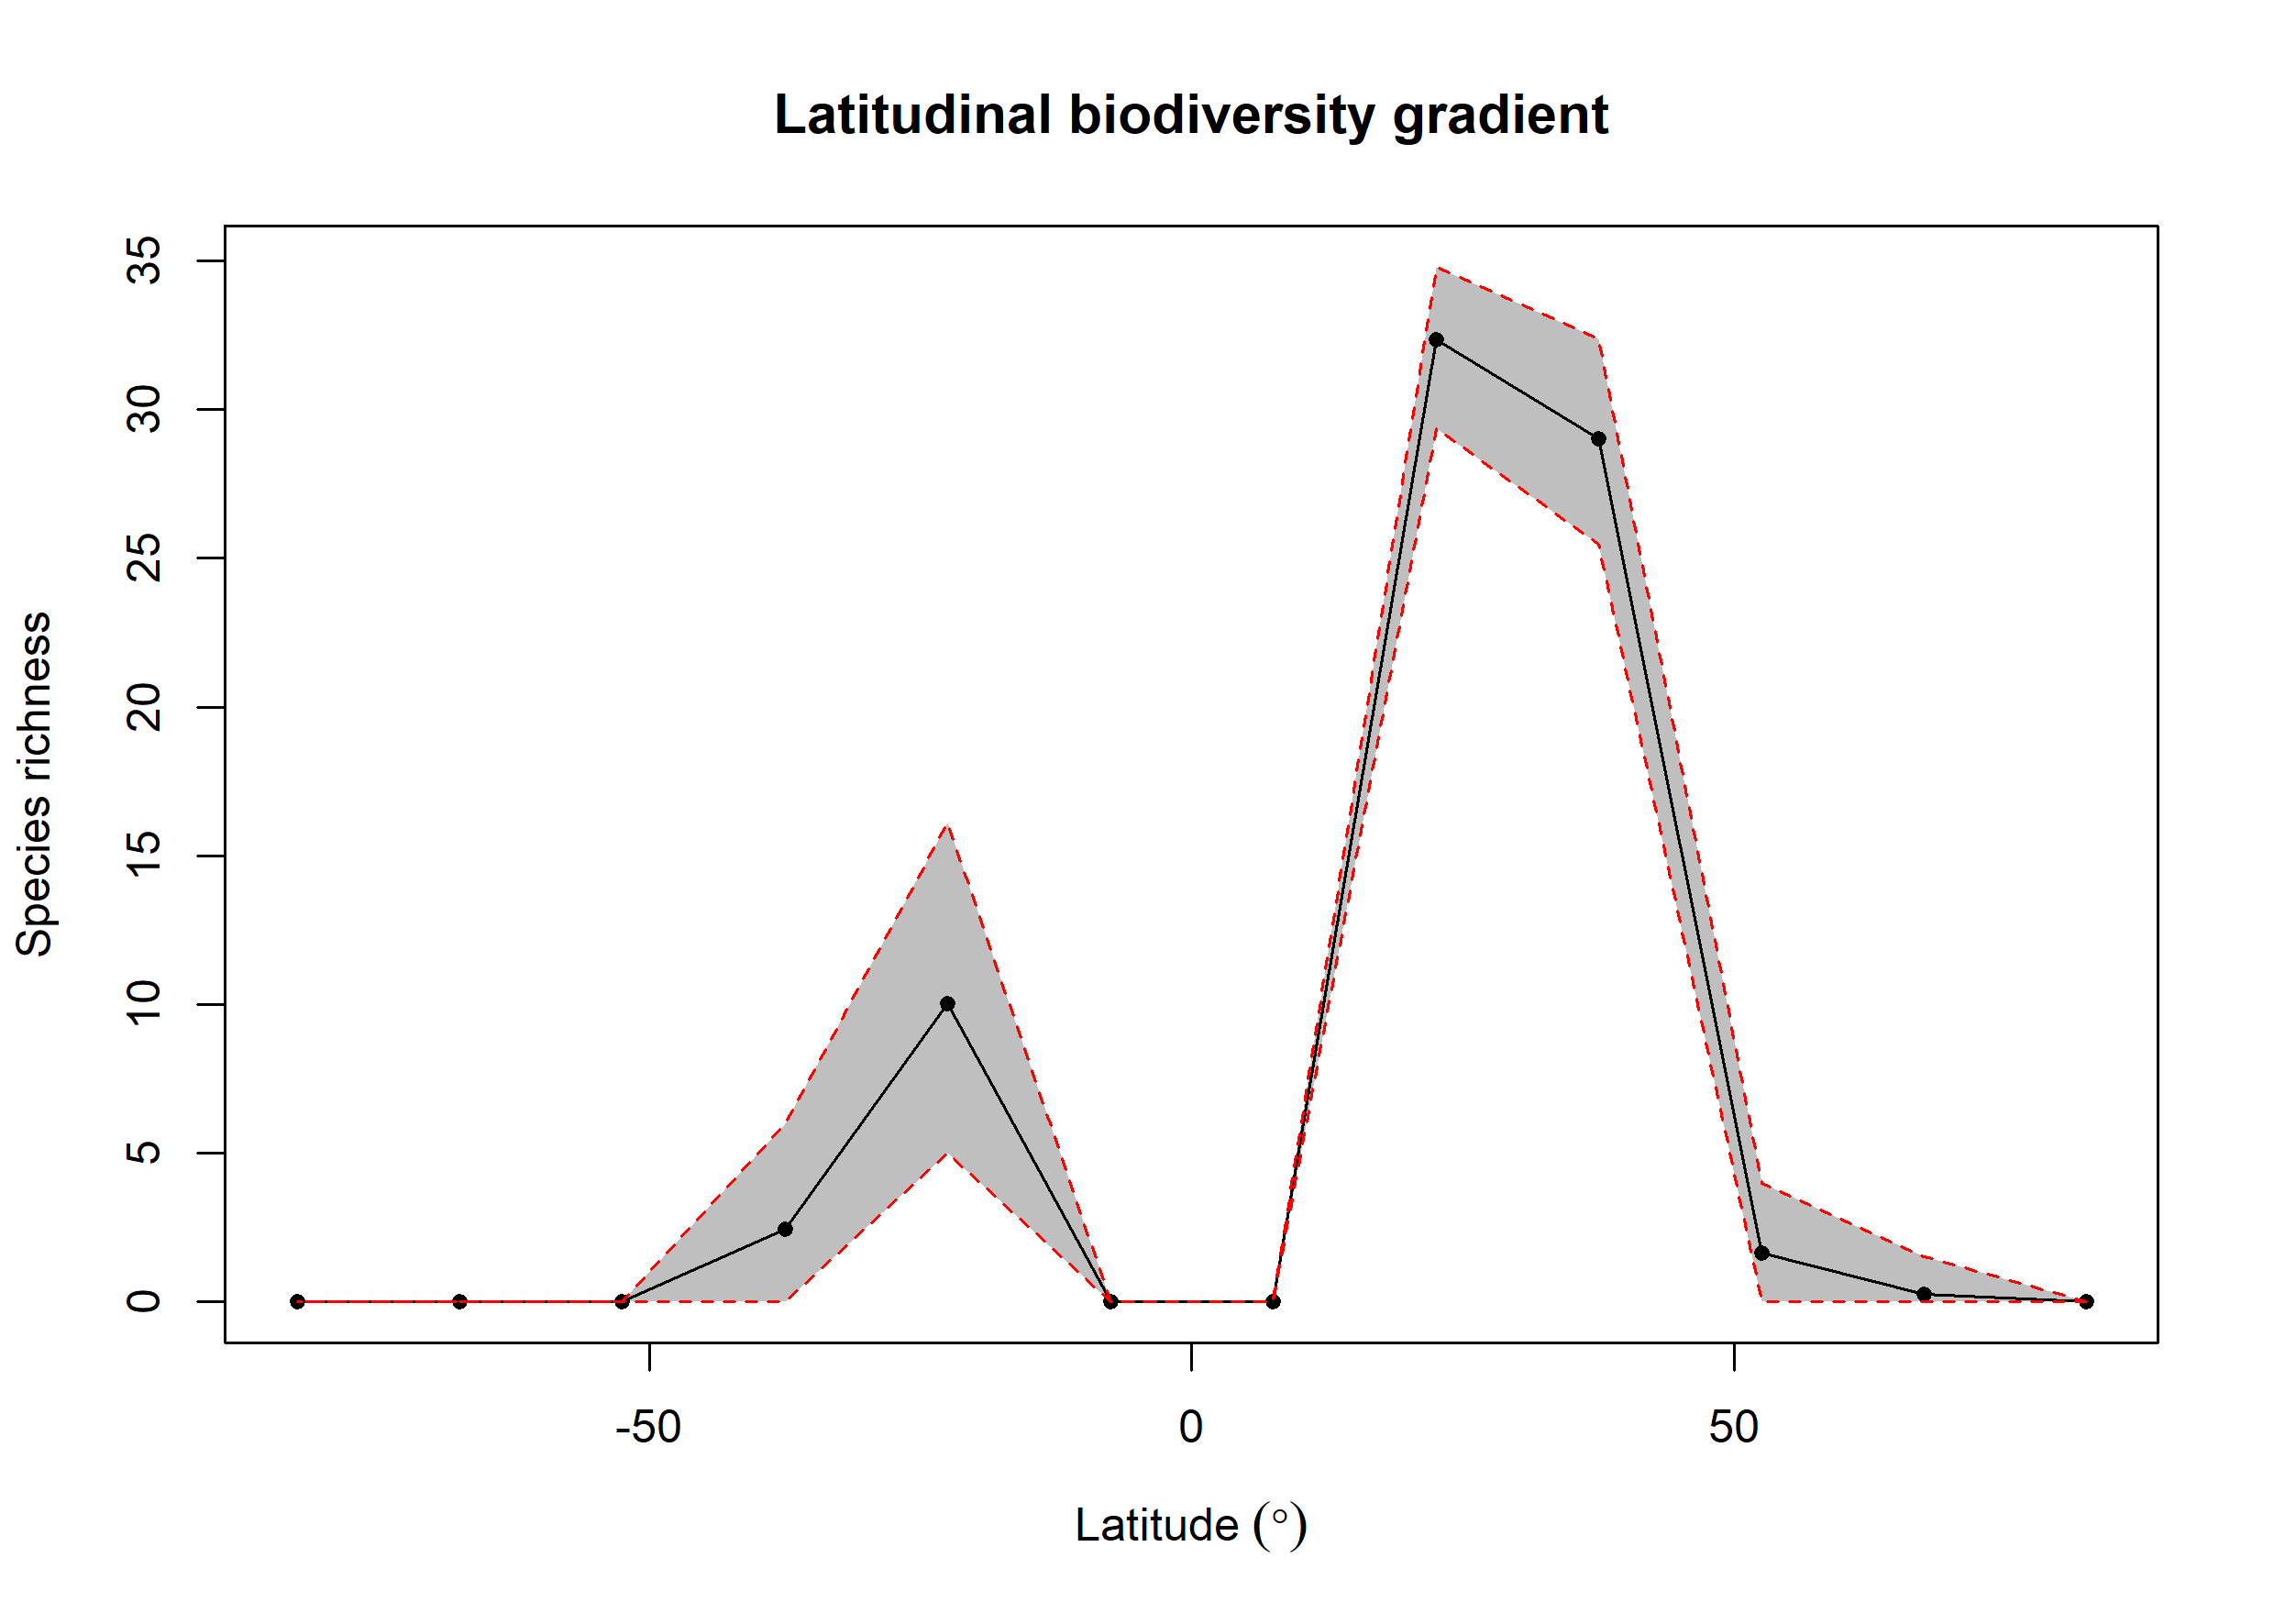

The file beside this chart, header and first rows:
bin, max, min, mid, hemisphere, mean_richness, CI.Lower, CI.Upper
1, 90, 75, 82.5, N, 0.01, 0, 0
2, 75, 60, 67.5, N, 0.26, 0, 1.525
3, 60, 45, 52.5, N, 1.63, 0, 4
4, 45, 30, 37.5, N, 29.03, 25.49, 32.4
5, 30, 15, 22.5, N, 32.35, 29.37, 34.8
6, 15, 0, 7.5, N, NA, NA, NA
7, 0, -15, -7.5, S, NA, NA, NA
8, -15, -30, -22.5, S, 10.03, 5, 16.11
9, -30, -45, -37.5, S, 2.458, 0, 5.998
10, -45, -60, -52.5, S, NA, NA, NA
11, -60, -75, -67.5, S, 0.01, 0, 0
12, -75, -90, -82.5, S, NA, NA, NA
